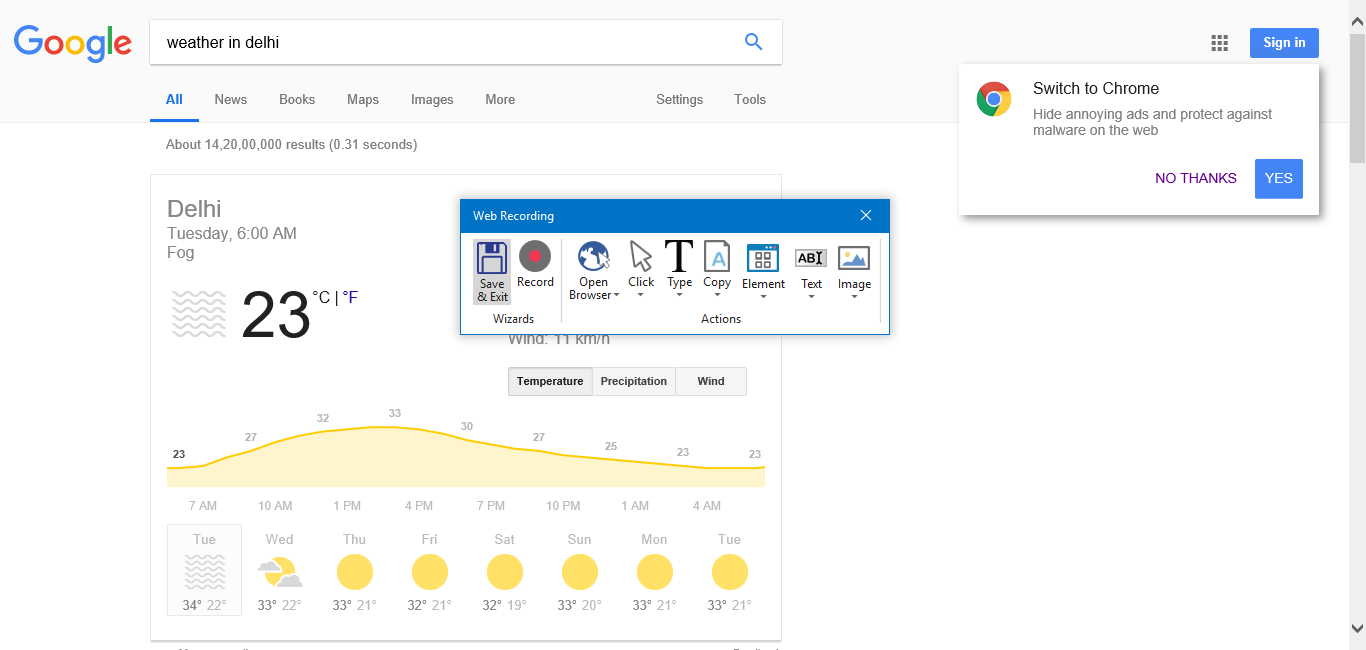
Task: Blank Project
Workflow: Sequence 2

Step 1: Attach Browser 'Google Page' in window 'Google'

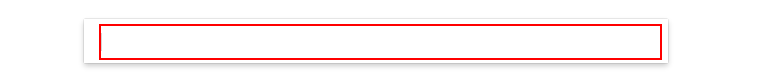
Step 2: type "["Weather In " + city]" into the text box 'lst-ib'

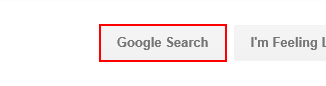
Step 3: click on the text box 'btnK'

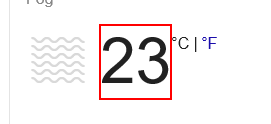
Step 4: get-text from the element 'wob_tm'